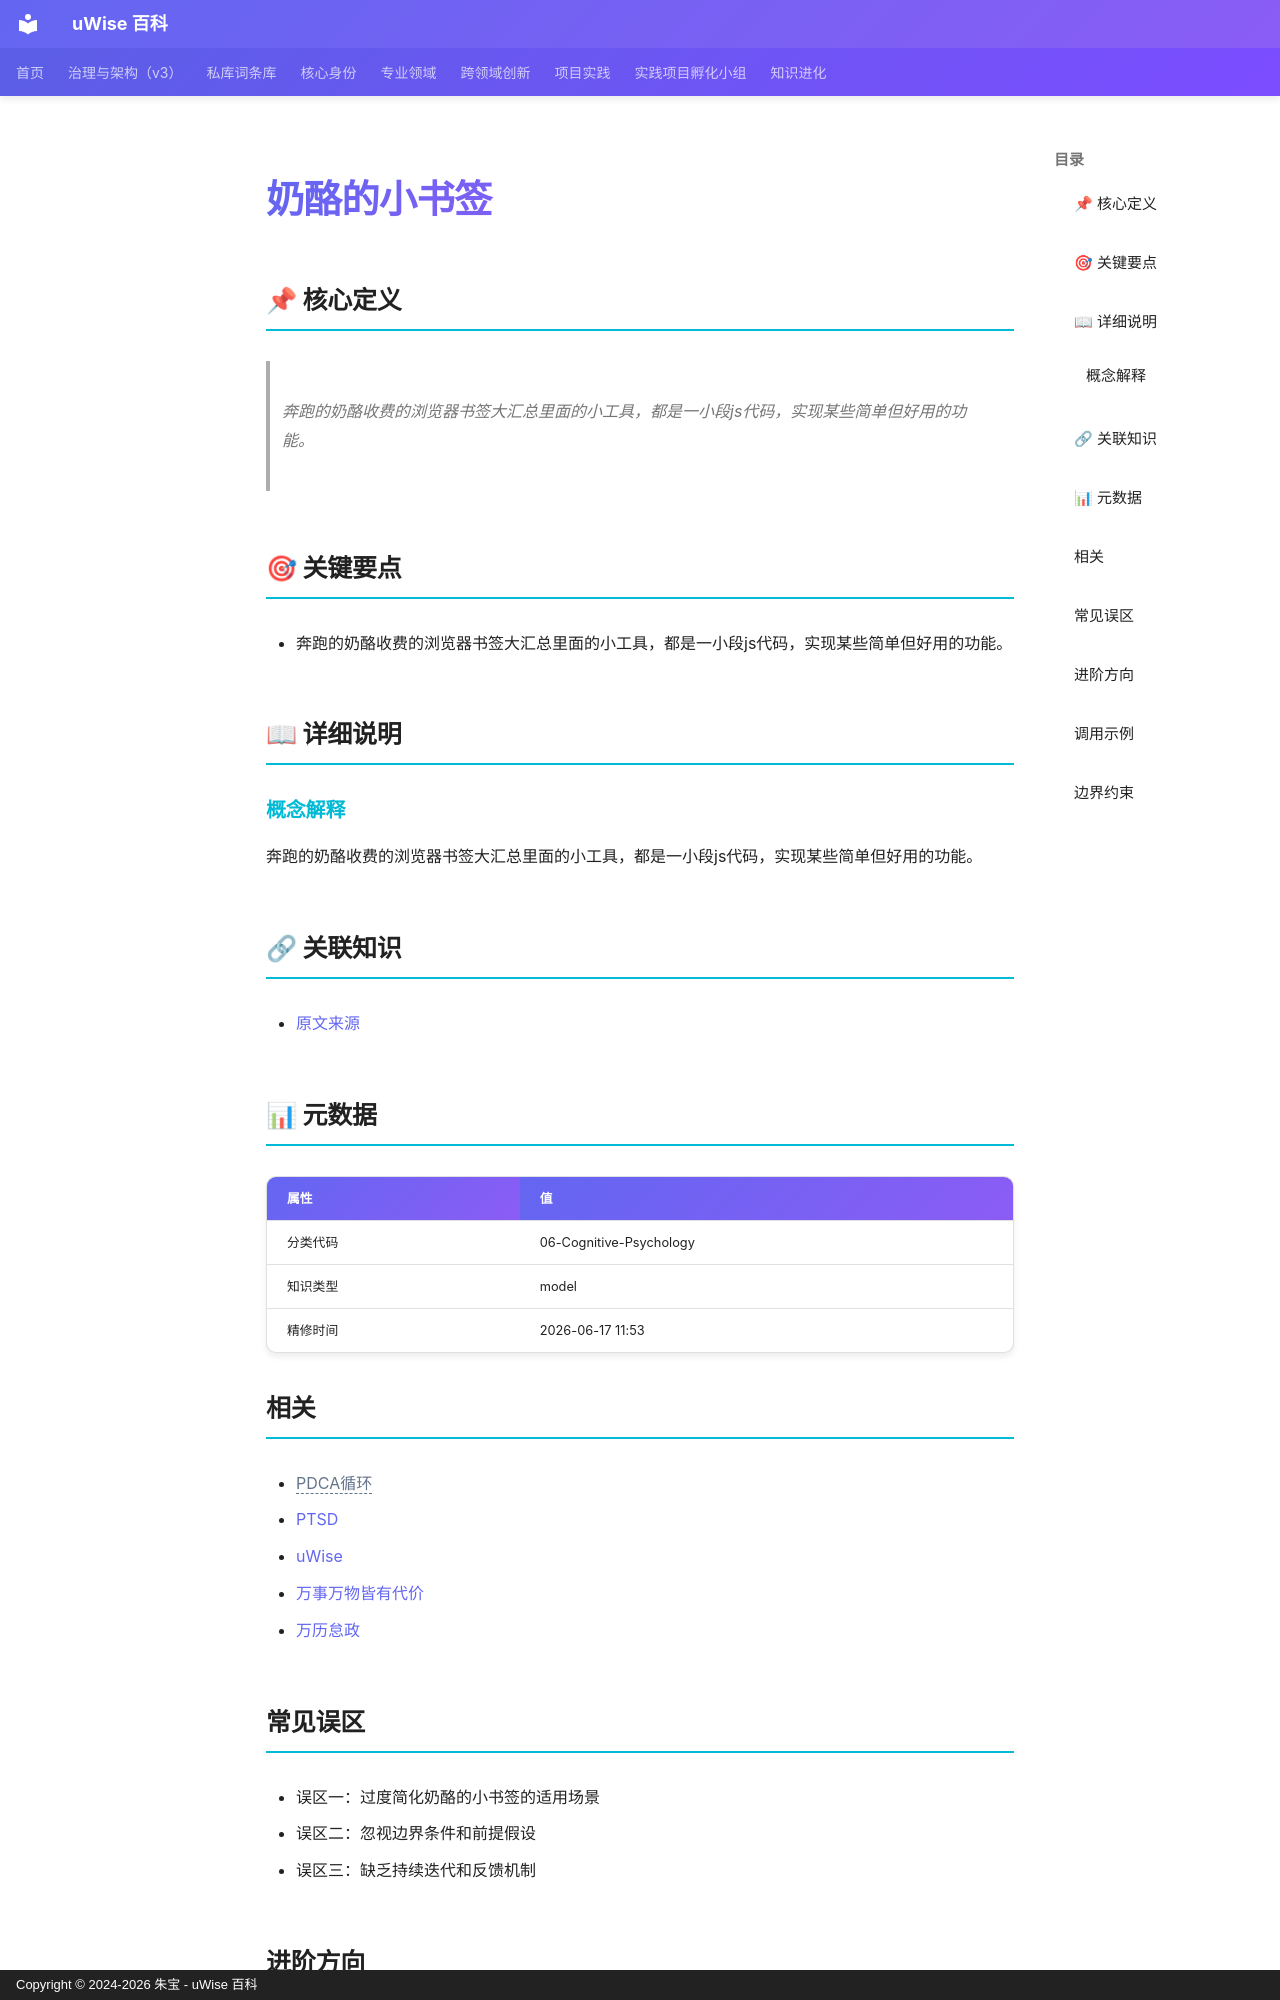

repository: zhubao315/uWise · page: vault-encyclopedia/md-975c86ee/index.html · generator: mkdocs · copyright: Copyright © 2024-2026 朱宝 - uWise 百科

---
title: "奶酪的小书签"
description: "奔跑的奶酪收费的浏览器书签大汇总里面的小工具，都是一小段js代码，实现某些简单但好用的功能。"
---

# 奶酪的小书签

## 📌 核心定义

> 奔跑的奶酪收费的浏览器书签大汇总里面的小工具，都是一小段js代码，实现某些简单但好用的功能。

## 🎯 关键要点

- 奔跑的奶酪收费的浏览器书签大汇总里面的小工具，都是一小段js代码，实现某些简单但好用的功能。

## 📖 详细说明

### 概念解释
奔跑的奶酪收费的浏览器书签大汇总里面的小工具，都是一小段js代码，实现某些简单但好用的功能。


## 🔗 关联知识

- [原文来源](../md-975c86ee/)

## 📊 元数据

| 属性 | 值 |
|------|-----|
| 分类代码 | 06-Cognitive-Psychology |
| 知识类型 | model |
| 精修时间 | 2026-06-17 11:53 |

## 相关

- <span class="uw-unresolved" data-target="PDCA循环" title="未解析的双链目标：PDCA循环">PDCA循环</span>
- [PTSD](../ptsd-md-a2e1522a/)
- [uWise](../uwise-md-5c3e1a0e/)
- [万事万物皆有代价](../md-357588bc/)
- [万历怠政](../md-99878392/)

## 常见误区

- 误区一：过度简化奶酪的小书签的适用场景
- 误区二：忽视边界条件和前提假设
- 误区三：缺乏持续迭代和反馈机制

## 进阶方向

- 深入研究奶酪的小书签的底层原理
- 结合实际项目进行实践验证
- 与其他方法论进行交叉融合

---
